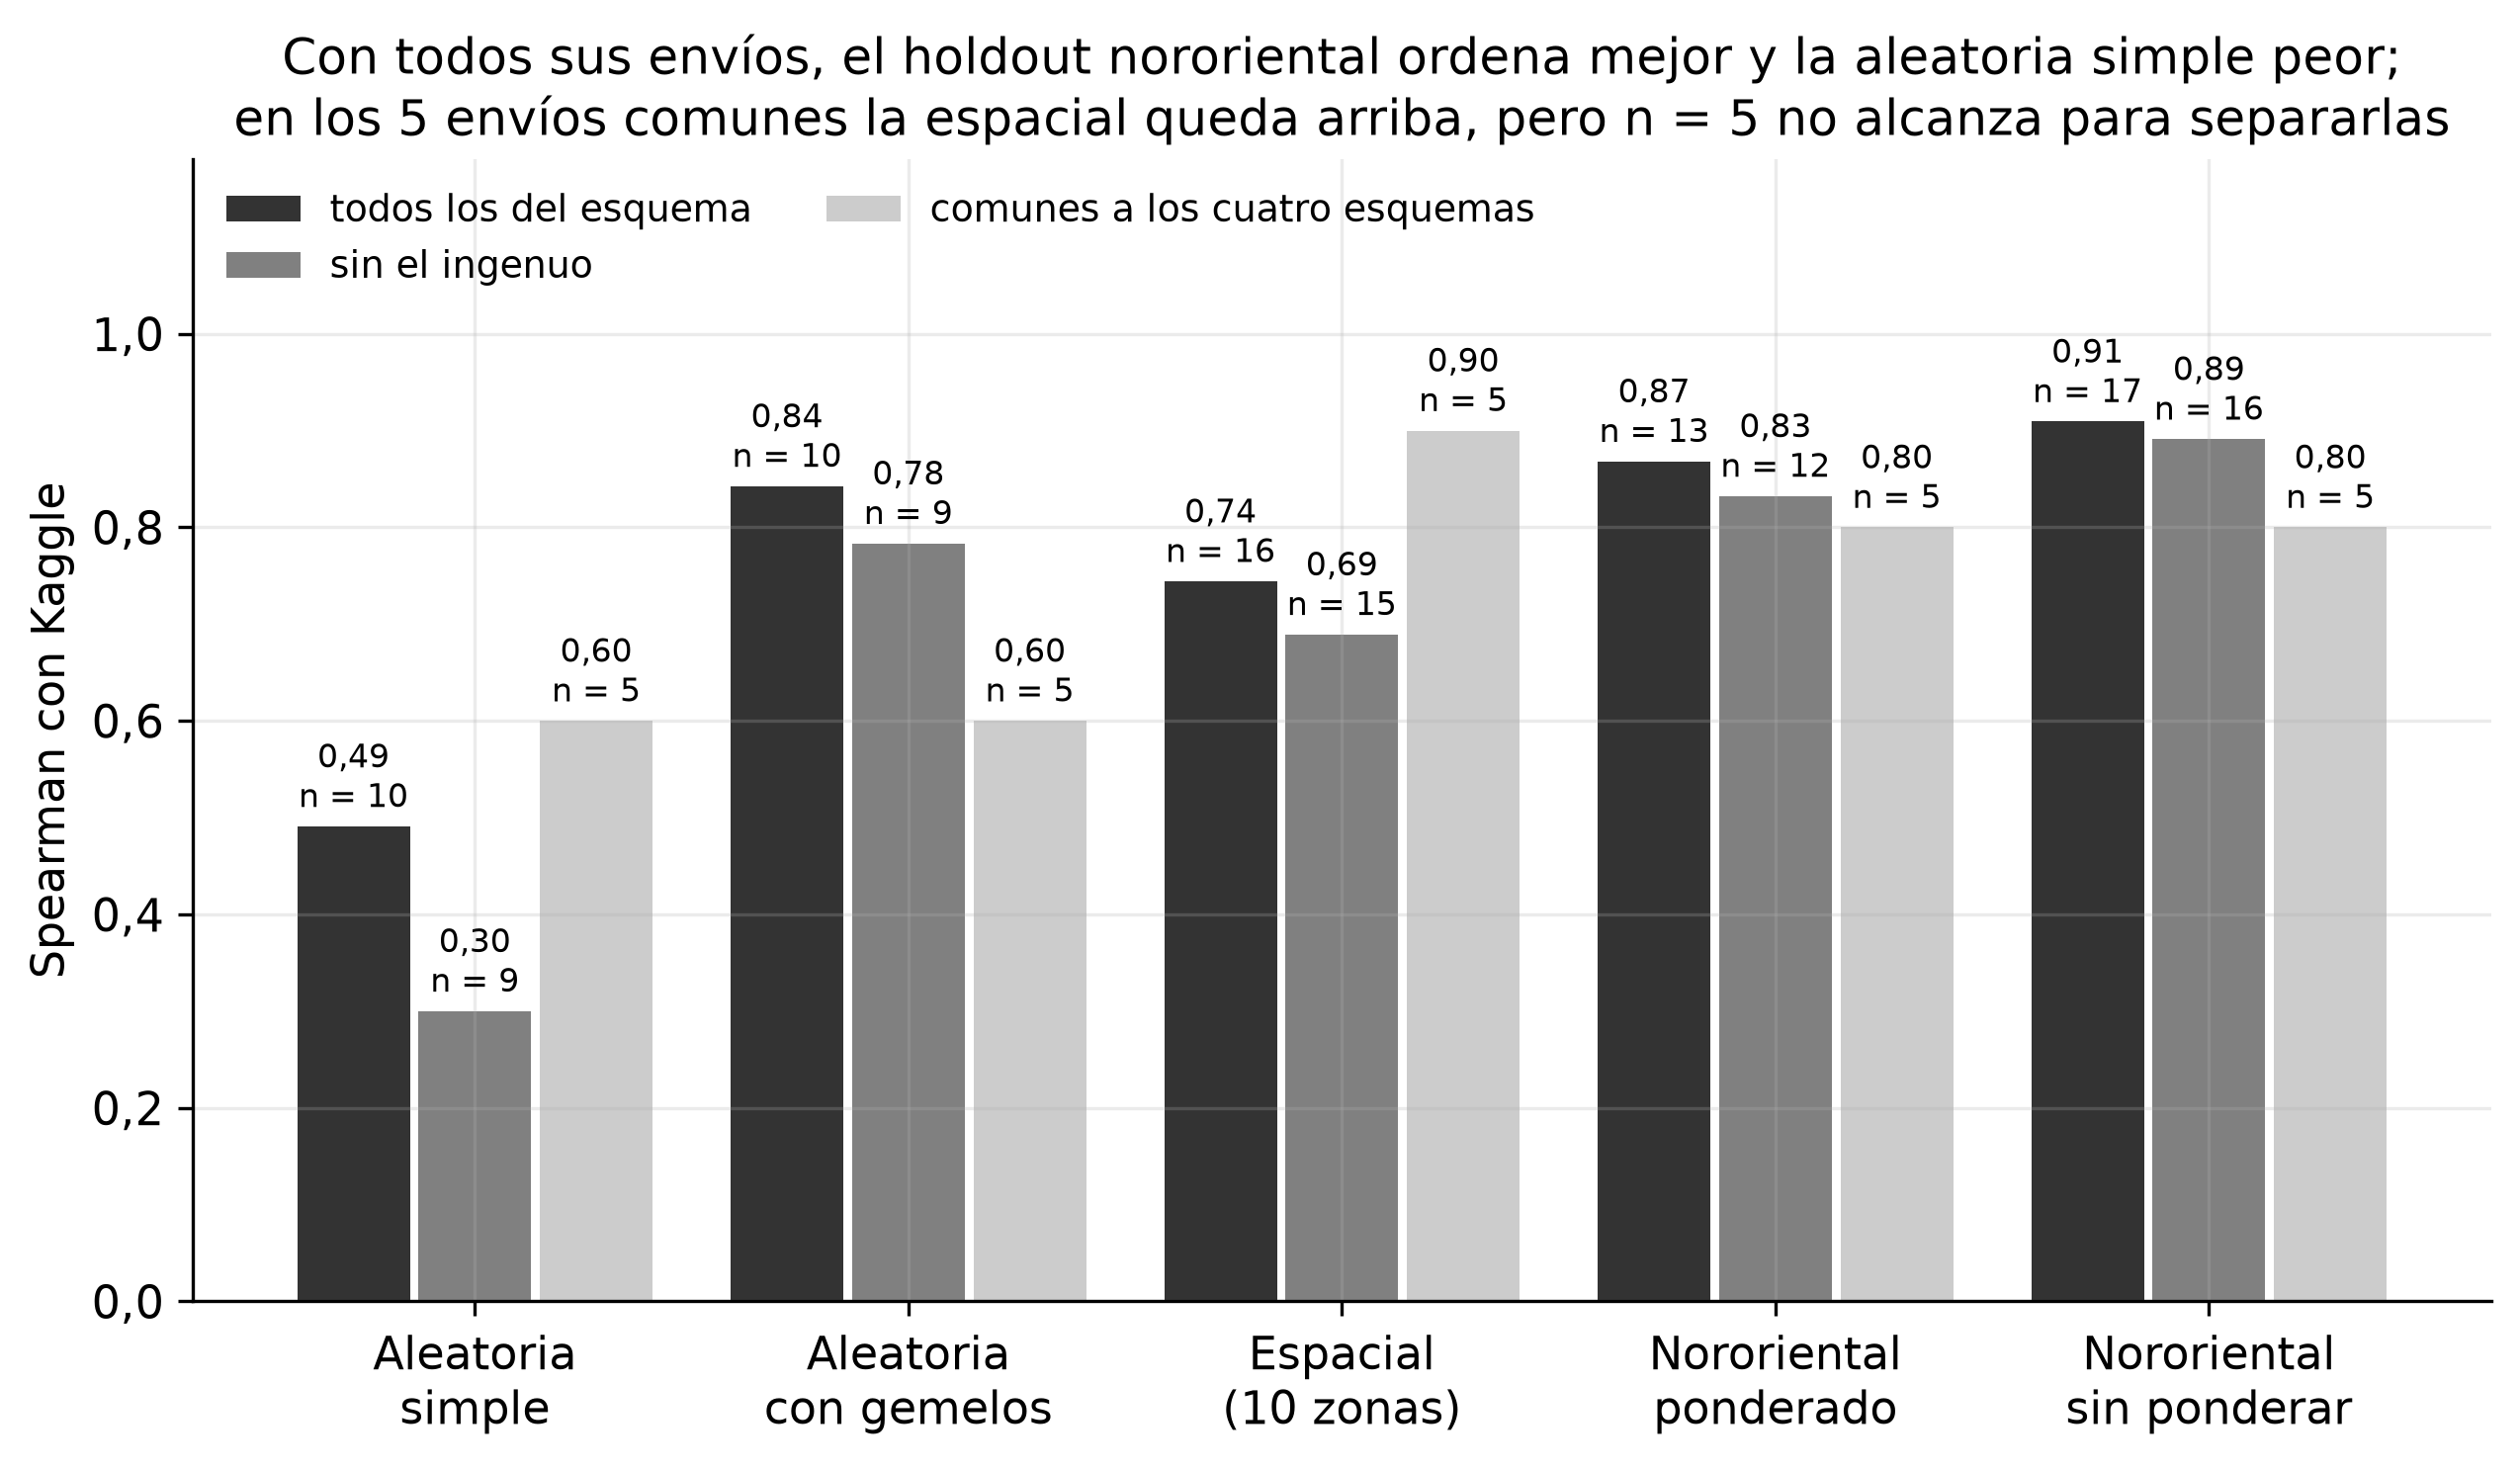

Values plotted in this chart, from the file beside it:
conjunto, esquema, columna, n, envios, spearman, pares_bien_ordenados, brecha_media, brecha_absoluta_media, mejor_segun_esquema, mejor_en_kaggle
todos los del esquema, Aleatoria simple, mae_random, 10, 0 10 11 31 49 53 54 65 148 152, 0.4909, 0.6889, -77.32, 77.32, 152, 152
todos los del esquema, Aleatoria con gemelos, mae_random_twins, 10, 0 53 65 75 83 105 108 114 148 152, 0.8424, 0.8222, -48.97, 48.97, 83, 152
todos los del esquema, Espacial (10 zonas), mae_spatial, 16, 0 10 11 31 49 53 54 65 75 83 98 105 108 …, 0.7441, 0.8083, -33.17, 33.17, 152, 152
todos los del esquema, Nororiental ponderado, mae_weighted, 13, 0 49 53 54 65 75 83 98 105 108 114 148 1…, 0.8681, 0.8333, -11.02, 12.55, 148, 152
todos los del esquema, Nororiental sin ponderar, mae_northeast, 17, 0 10 11 31 32 49 53 54 65 75 83 98 105 1…, 0.9093, 0.8603, -11.58, 14.01, 148, 152
sin el ingenuo, Aleatoria simple, mae_random, 9, 10 11 31 49 53 54 65 148 152, 0.3, 0.6111, -70.32, 70.32, 152, 152
sin el ingenuo, Aleatoria con gemelos, mae_random_twins, 9, 53 65 75 83 105 108 114 148 152, 0.7833, 0.7778, -38.83, 38.83, 83, 152
sin el ingenuo, Espacial (10 zonas), mae_spatial, 15, 10 11 31 49 53 54 65 75 83 98 105 108 11…, 0.6893, 0.781, -26.84, 26.84, 152, 152
sin el ingenuo, Nororiental ponderado, mae_weighted, 12, 49 53 54 65 75 83 98 105 108 114 148 152, 0.8322, 0.803, -5.177, 6.841, 148, 152
sin el ingenuo, Nororiental sin ponderar, mae_northeast, 16, 10 11 31 32 49 53 54 65 75 83 98 105 108…, 0.8912, 0.8417, -7.389, 9.977, 148, 152
comunes a los cuatro esquemas, Aleatoria simple, mae_random, 5, 0 53 65 148 152, 0.6, 0.7, -71.17, 71.17, 152, 152
comunes a los cuatro esquemas, Aleatoria con gemelos, mae_random_twins, 5, 0 53 65 148 152, 0.6, 0.7, -59.83, 59.83, 152, 152
comunes a los cuatro esquemas, Espacial (10 zonas), mae_spatial, 5, 0 53 65 148 152, 0.9, 0.9, -39.9, 39.9, 152, 152
comunes a los cuatro esquemas, Nororiental ponderado, mae_weighted, 5, 0 53 65 148 152, 0.8, 0.8, -17.33, 18.9, 148, 152
comunes a los cuatro esquemas, Nororiental sin ponderar, mae_northeast, 5, 0 53 65 148 152, 0.8, 0.8, -15.58, 18.89, 148, 152
